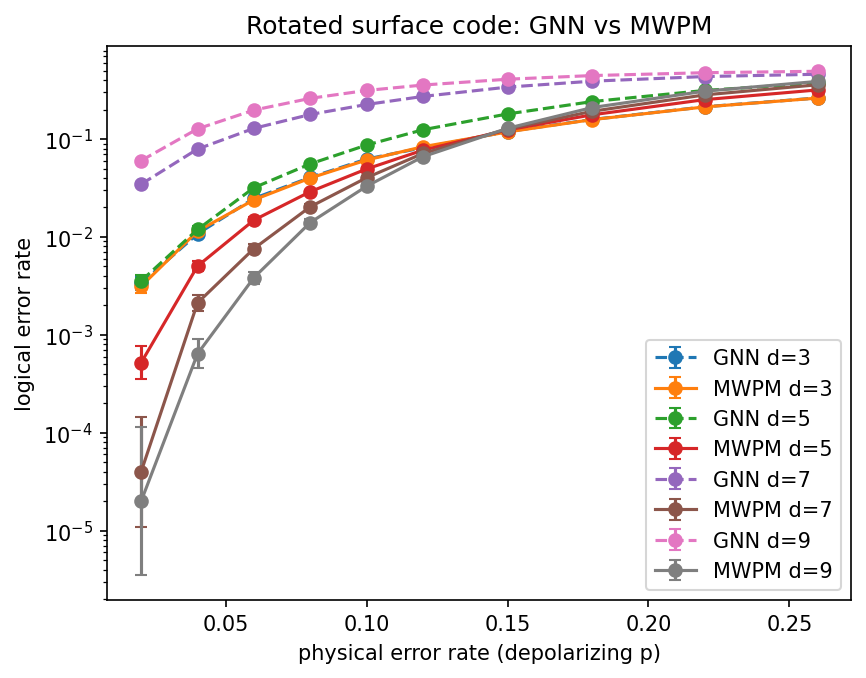

The table this chart was drawn from, first rows:
decoder, distance, physical_error_rate, logical_error_rate, ci_low, ci_high, num_shots
GNN d=3, 3, 0.02, 0.00336, 0.00289, 0.003907, 50000
GNN d=3, 3, 0.04, 0.01076, 0.009893, 0.0117, 50000
GNN d=3, 3, 0.06, 0.02476, 0.02343, 0.02616, 50000
GNN d=3, 3, 0.08, 0.04056, 0.03887, 0.04232, 50000
GNN d=3, 3, 0.1, 0.0625, 0.06041, 0.06466, 50000
GNN d=3, 3, 0.12, 0.08174, 0.07937, 0.08417, 50000
GNN d=3, 3, 0.15, 0.1192, 0.1163, 0.122, 50000
GNN d=3, 3, 0.18, 0.1585, 0.1553, 0.1617, 50000
GNN d=3, 3, 0.22, 0.2137, 0.2101, 0.2173, 50000
GNN d=3, 3, 0.26, 0.263, 0.2591, 0.2668, 50000
MWPM d=3, 3, 0.02, 0.00314, 0.002686, 0.00367, 50000
MWPM d=3, 3, 0.04, 0.01146, 0.01056, 0.01243, 50000
MWPM d=3, 3, 0.06, 0.02394, 0.02264, 0.02532, 50000
MWPM d=3, 3, 0.08, 0.03998, 0.0383, 0.04173, 50000
MWPM d=3, 3, 0.1, 0.06112, 0.05905, 0.06325, 50000
MWPM d=3, 3, 0.12, 0.08354, 0.08115, 0.086, 50000
MWPM d=3, 3, 0.15, 0.1183, 0.1155, 0.1211, 50000
MWPM d=3, 3, 0.18, 0.158, 0.1548, 0.1612, 50000
MWPM d=3, 3, 0.22, 0.2131, 0.2095, 0.2167, 50000
MWPM d=3, 3, 0.26, 0.2622, 0.2583, 0.266, 50000
GNN d=5, 5, 0.02, 0.00356, 0.003075, 0.004122, 50000
GNN d=5, 5, 0.04, 0.01192, 0.01101, 0.01291, 50000
GNN d=5, 5, 0.06, 0.03184, 0.03034, 0.03342, 50000
GNN d=5, 5, 0.08, 0.0558, 0.05382, 0.05785, 50000
GNN d=5, 5, 0.1, 0.08688, 0.08444, 0.08938, 50000
GNN d=5, 5, 0.12, 0.1245, 0.1217, 0.1274, 50000
GNN d=5, 5, 0.15, 0.1805, 0.1772, 0.1839, 50000
GNN d=5, 5, 0.18, 0.2415, 0.2377, 0.2452, 50000
GNN d=5, 5, 0.22, 0.3139, 0.3098, 0.318, 50000
GNN d=5, 5, 0.26, 0.3736, 0.3694, 0.3779, 50000
MWPM d=5, 5, 0.02, 0.00052, 0.0003549, 0.0007618, 50000
MWPM d=5, 5, 0.04, 0.00504, 0.004456, 0.0057, 50000
MWPM d=5, 5, 0.06, 0.01486, 0.01384, 0.01596, 50000
MWPM d=5, 5, 0.08, 0.02902, 0.02758, 0.03053, 50000
MWPM d=5, 5, 0.1, 0.04952, 0.04765, 0.05146, 50000
MWPM d=5, 5, 0.12, 0.077, 0.0747, 0.07937, 50000
MWPM d=5, 5, 0.15, 0.1241, 0.1212, 0.127, 50000
MWPM d=5, 5, 0.18, 0.1769, 0.1735, 0.1802, 50000
MWPM d=5, 5, 0.22, 0.2529, 0.2491, 0.2568, 50000
MWPM d=5, 5, 0.26, 0.3176, 0.3136, 0.3217, 50000
GNN d=7, 7, 0.02, 0.0346, 0.03303, 0.03624, 50000
GNN d=7, 7, 0.04, 0.07906, 0.07673, 0.08146, 50000
GNN d=7, 7, 0.06, 0.1287, 0.1258, 0.1316, 50000
GNN d=7, 7, 0.08, 0.1783, 0.175, 0.1817, 50000
GNN d=7, 7, 0.1, 0.2256, 0.222, 0.2293, 50000
GNN d=7, 7, 0.12, 0.2727, 0.2688, 0.2766, 50000
GNN d=7, 7, 0.15, 0.3395, 0.3354, 0.3437, 50000
GNN d=7, 7, 0.18, 0.3903, 0.3861, 0.3946, 50000
GNN d=7, 7, 0.22, 0.4353, 0.4309, 0.4396, 50000
GNN d=7, 7, 0.26, 0.4594, 0.4551, 0.4638, 50000
MWPM d=7, 7, 0.02, 4e-05, 1.096928168710662e-05, 0.0001459, 50000
MWPM d=7, 7, 0.04, 0.00212, 0.001753, 0.002563, 50000
MWPM d=7, 7, 0.06, 0.0076, 0.006876, 0.0084, 50000
MWPM d=7, 7, 0.08, 0.02034, 0.01914, 0.02161, 50000
MWPM d=7, 7, 0.1, 0.0403, 0.03861, 0.04206, 50000
MWPM d=7, 7, 0.12, 0.07128, 0.06906, 0.07357, 50000
MWPM d=7, 7, 0.15, 0.1265, 0.1236, 0.1294, 50000
MWPM d=7, 7, 0.18, 0.1922, 0.1888, 0.1957, 50000
MWPM d=7, 7, 0.22, 0.2828, 0.2788, 0.2867, 50000
MWPM d=7, 7, 0.26, 0.3587, 0.3545, 0.3629, 50000
... 20 more rows
